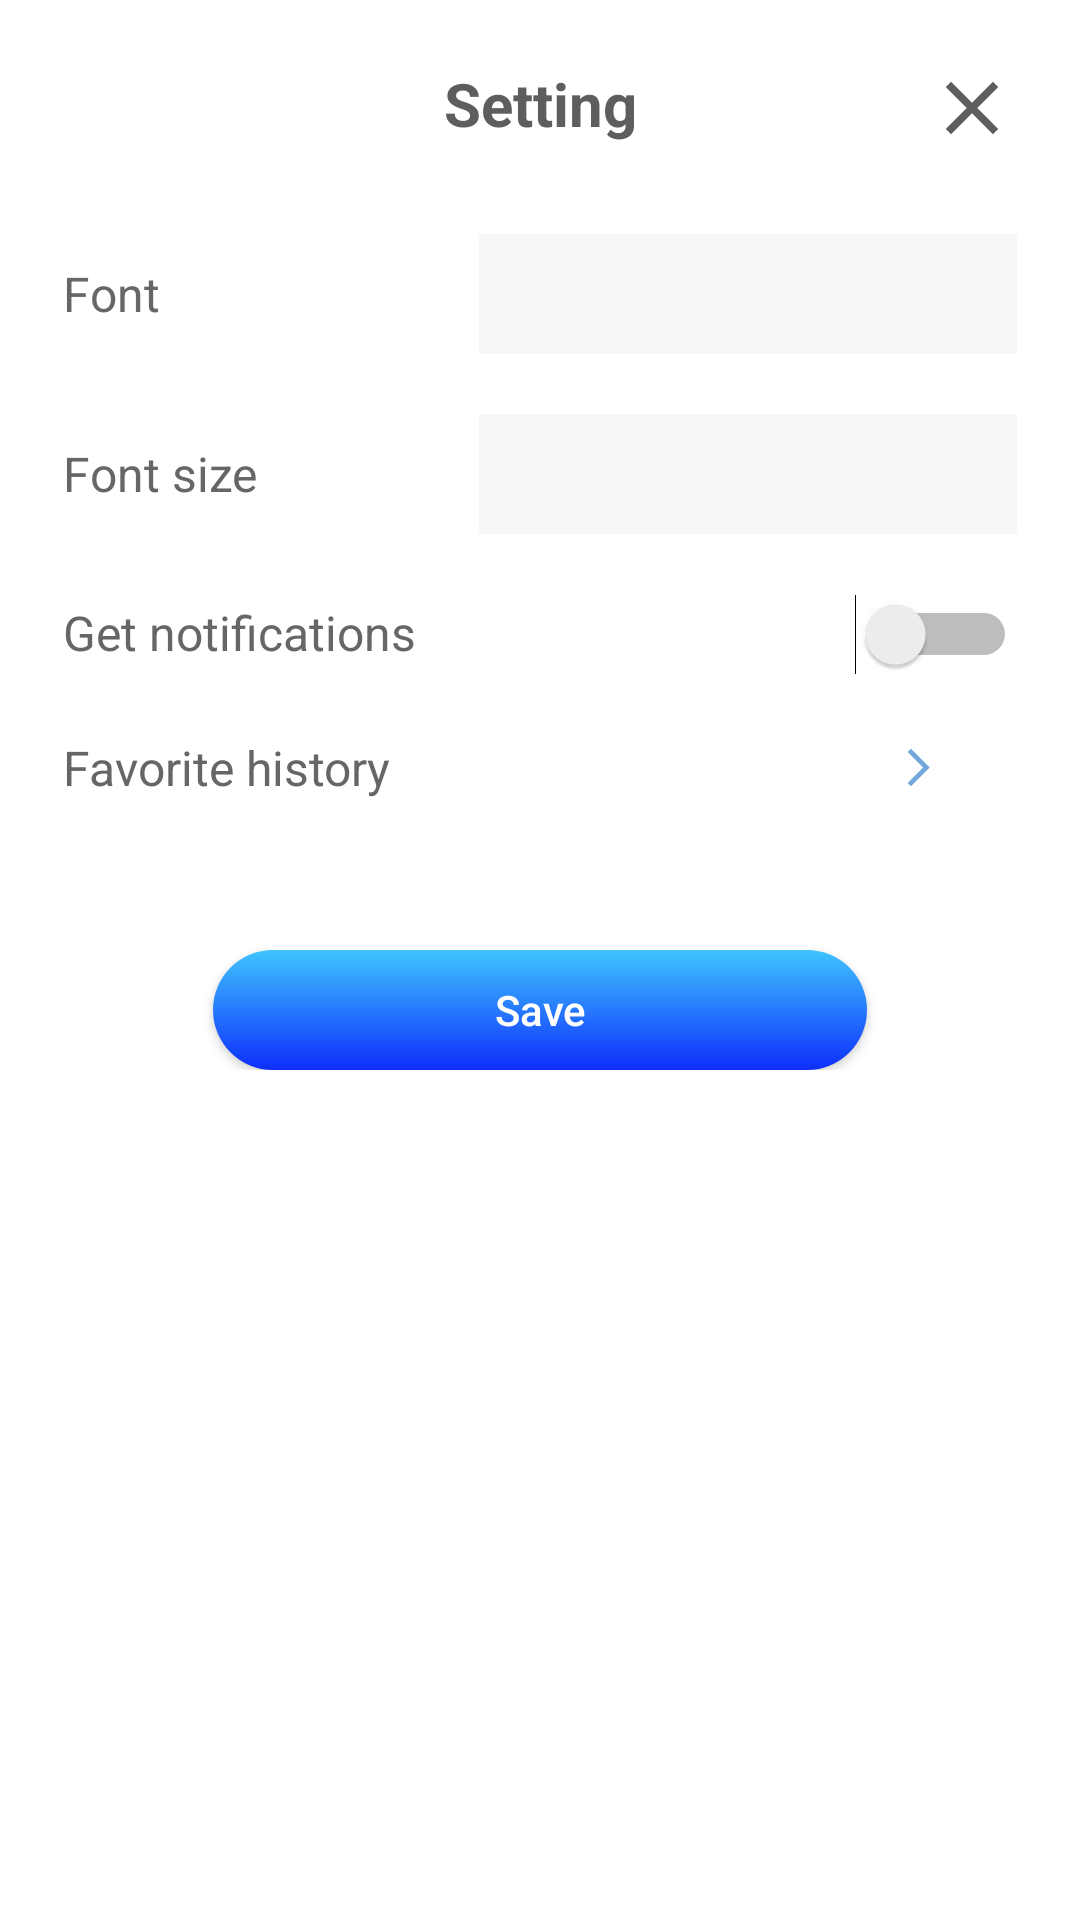

Produce the Android XML layout that renders to this screen, including the resource entries it uses.
<!-- AndroidManifest.xml: application theme Theme.AppDulich -->
<!-- res/layout/fragment_setting.xml -->
<?xml version="1.0" encoding="utf-8"?>
<androidx.constraintlayout.widget.ConstraintLayout xmlns:android="http://schemas.android.com/apk/res/android"
    xmlns:app="http://schemas.android.com/apk/res-auto"
    xmlns:tools="http://schemas.android.com/tools"
    android:layout_width="match_parent"
    android:layout_height="match_parent"
    android:padding="@dimen/_21dp">

    <TextView
        android:id="@+id/txtTitle"
        style="@style/TextTitle"
        android:text="@string/lbl_setting"
        app:layout_constraintLeft_toLeftOf="parent"
        app:layout_constraintRight_toRightOf="parent"
        app:layout_constraintTop_toTopOf="parent" />

    <ImageView
        android:id="@+id/imgBack"
        android:layout_width="@dimen/_30dp"
        android:layout_height="@dimen/_30dp"
        android:clickable="true"
        android:contentDescription="@string/lbl_close"
        android:focusable="true"
        android:foreground="?attr/selectableItemBackground"
        android:src="@drawable/ic_close"
        app:layout_constraintRight_toRightOf="parent"
        app:layout_constraintTop_toTopOf="parent" />

    <TableLayout
        android:layout_width="match_parent"
        android:layout_height="wrap_content"
        android:layout_marginTop="@dimen/_30dp"
        android:stretchColumns="1"
        app:layout_constraintTop_toBottomOf="@+id/txtTitle">

        <TableRow android:gravity="center_vertical">

            <TextView
                style="@style/TextContent"
                android:text="@string/lbl_font"
                android:textColor="@color/h666666" />

            <TextView
                style="@style/EdittextUpdateProfile"
                android:layout_width="match_parent"
                android:layout_marginStart="@dimen/_21dp"
                android:layout_marginTop="0dp"
                app:drawableEndCompat="@drawable/ic_drop_down" />
        </TableRow>

        <TableRow
            android:layout_marginTop="@dimen/_20dp"
            android:gravity="center_vertical">

            <TextView
                style="@style/TextContent"
                android:text="@string/lbl_font_size"
                android:textColor="@color/h666666" />

            <TextView
                style="@style/EdittextUpdateProfile"
                android:layout_width="match_parent"
                android:layout_marginStart="@dimen/_21dp"
                android:layout_marginTop="0dp"
                app:drawableEndCompat="@drawable/ic_drop_down" />
        </TableRow>

        <TableRow android:layout_marginTop="@dimen/_20dp">

            <TextView
                style="@style/TextContent"
                android:text="@string/lbl_get_notifications"
                android:textColor="@color/h666666" />

            <Switch
                android:layout_marginStart="@dimen/_21dp"
                tools:ignore="UseSwitchCompatOrMaterialXml" />
        </TableRow>

        <TableRow
            android:layout_marginTop="@dimen/_20dp"
            android:gravity="center_vertical">

            <TextView
                style="@style/TextContent"
                android:text="@string/lbl_favorite_history"
                android:textColor="@color/h666666" />

            <ImageView
                android:layout_height="@dimen/_15dp"
                android:layout_gravity="end|center_vertical"
                android:contentDescription="@string/lbl_icon_next"
                android:paddingEnd="@dimen/_21dp"
                android:src="@drawable/ic_next" />
        </TableRow>

        <androidx.appcompat.widget.AppCompatButton
            style="@style/Button"
            android:layout_marginTop="@dimen/_50dp"
            android:text="@string/lbl_save" />
    </TableLayout>

</androidx.constraintlayout.widget.ConstraintLayout>
<!-- resources referenced by this layout -->
<resources>
  <color name="h666666">#666666</color>
  <dimen name="_15dp">15dp</dimen>
  <dimen name="_20dp">20dp</dimen>
  <dimen name="_21dp">21dp</dimen>
  <dimen name="_30dp">30dp</dimen>
  <dimen name="_50dp">50dp</dimen>
  <!-- drawable ic_close (drawable) -->
  <vector android:height="24dp" android:tint="#5E5E5E"
      android:viewportHeight="24" android:viewportWidth="24"
      android:width="24dp" xmlns:android="http://schemas.android.com/apk/res/android">
      <path android:fillColor="@android:color/darker_gray" android:pathData="M19,6.41L17.59,5 12,10.59 6.41,5 5,6.41 10.59,12 5,17.59 6.41,19 12,13.41 17.59,19 19,17.59 13.41,12z"/>
  </vector>
  <!-- drawable ic_next (drawable) -->
  <vector android:autoMirrored="true" android:height="24dp"
      android:tint="#73A7DB" android:viewportHeight="24"
      android:viewportWidth="24" android:width="24dp" xmlns:android="http://schemas.android.com/apk/res/android">
      <path android:fillColor="@android:color/white" android:pathData="M6.23,20.23l1.77,1.77l10,-10l-10,-10l-1.77,1.77l8.23,8.23z"/>
  </vector>
  <string name="lbl_close">Close</string>
  <string name="lbl_favorite_history">"Favorite history "</string>
  <string name="lbl_font">Font</string>
  <string name="lbl_font_size">Font size</string>
  <string name="lbl_get_notifications">Get notifications</string>
  <string name="lbl_icon_next">icon next</string>
  <string name="lbl_save">Save</string>
  <string name="lbl_setting">Setting</string>
  <style name="TextContent">
          <item name="android:layout_width">wrap_content</item>
          <item name="android:layout_height">wrap_content</item>
          <item name="android:textSize">@dimen/_16sp</item>
          <item name="android:textColor">@color/h5E5E5E</item>
      </style>
  <style name="TextTitle">
          <item name="android:layout_width">wrap_content</item>
          <item name="android:layout_height">wrap_content</item>
          <item name="android:textSize">@dimen/_20sp</item>
          <item name="android:textColor">@color/h5E5E5E</item>
          <item name="android:textStyle">bold</item>
      </style>
  <style name="Theme.AppDulich" parent="Theme.MaterialComponents.DayNight.NoActionBar">
          
          <item name="colorPrimary">@color/purple_500</item>
          <item name="colorPrimaryVariant">@color/purple_700</item>
          <item name="colorOnPrimary">@color/white</item>
          
          <item name="colorSecondary">@color/teal_200</item>
          <item name="colorSecondaryVariant">@color/teal_700</item>
          <item name="colorOnSecondary">@color/black</item>
          
          <item name="android:statusBarColor" tools:targetApi="l">?attr/colorPrimaryVariant</item>
          
      </style>
  <dimen name="_40dp">40dp</dimen>
  <!-- drawable background1 (drawable-v24) -->
  <?xml version="1.0" encoding="utf-8"?>
  <shape xmlns:android="http://schemas.android.com/apk/res/android">
      <gradient
          android:angle="270"
          android:centerColor="#0D2EFB"
          android:centerX="@android:integer/config_longAnimTime"
          android:endColor="@color/colorPrimary"
          android:startColor="@color/transparent"
          android:type="linear">
  
      </gradient>
      <corners android:radius="@dimen/_20dp"/>
  
  </shape>
  <color name="white">#FFFFFFFF</color>
  <dimen name="_14sp">14sp</dimen>
  <color name="hF6F6F6">#F6F6F6</color>
  <dimen name="_10dp">10dp</dimen>
  <dimen name="_5dp">5dp</dimen>
  <color name="h5E5E5E">#5E5E5E</color>
  <dimen name="_11dp">11dp</dimen>
  <dimen name="_16sp">16sp</dimen>
  <dimen name="_20sp">20sp</dimen>
  <color name="purple_500">#FF6200EE</color>
  <color name="purple_700">#FF3700B3</color>
  <color name="teal_200">#FF03DAC5</color>
  <color name="teal_700">#FF018786</color>
  <color name="black">#FF000000</color>
  <color name="colorPrimary">#259aba</color>
  <color name="transparent">#40C4FF</color>
</resources>
